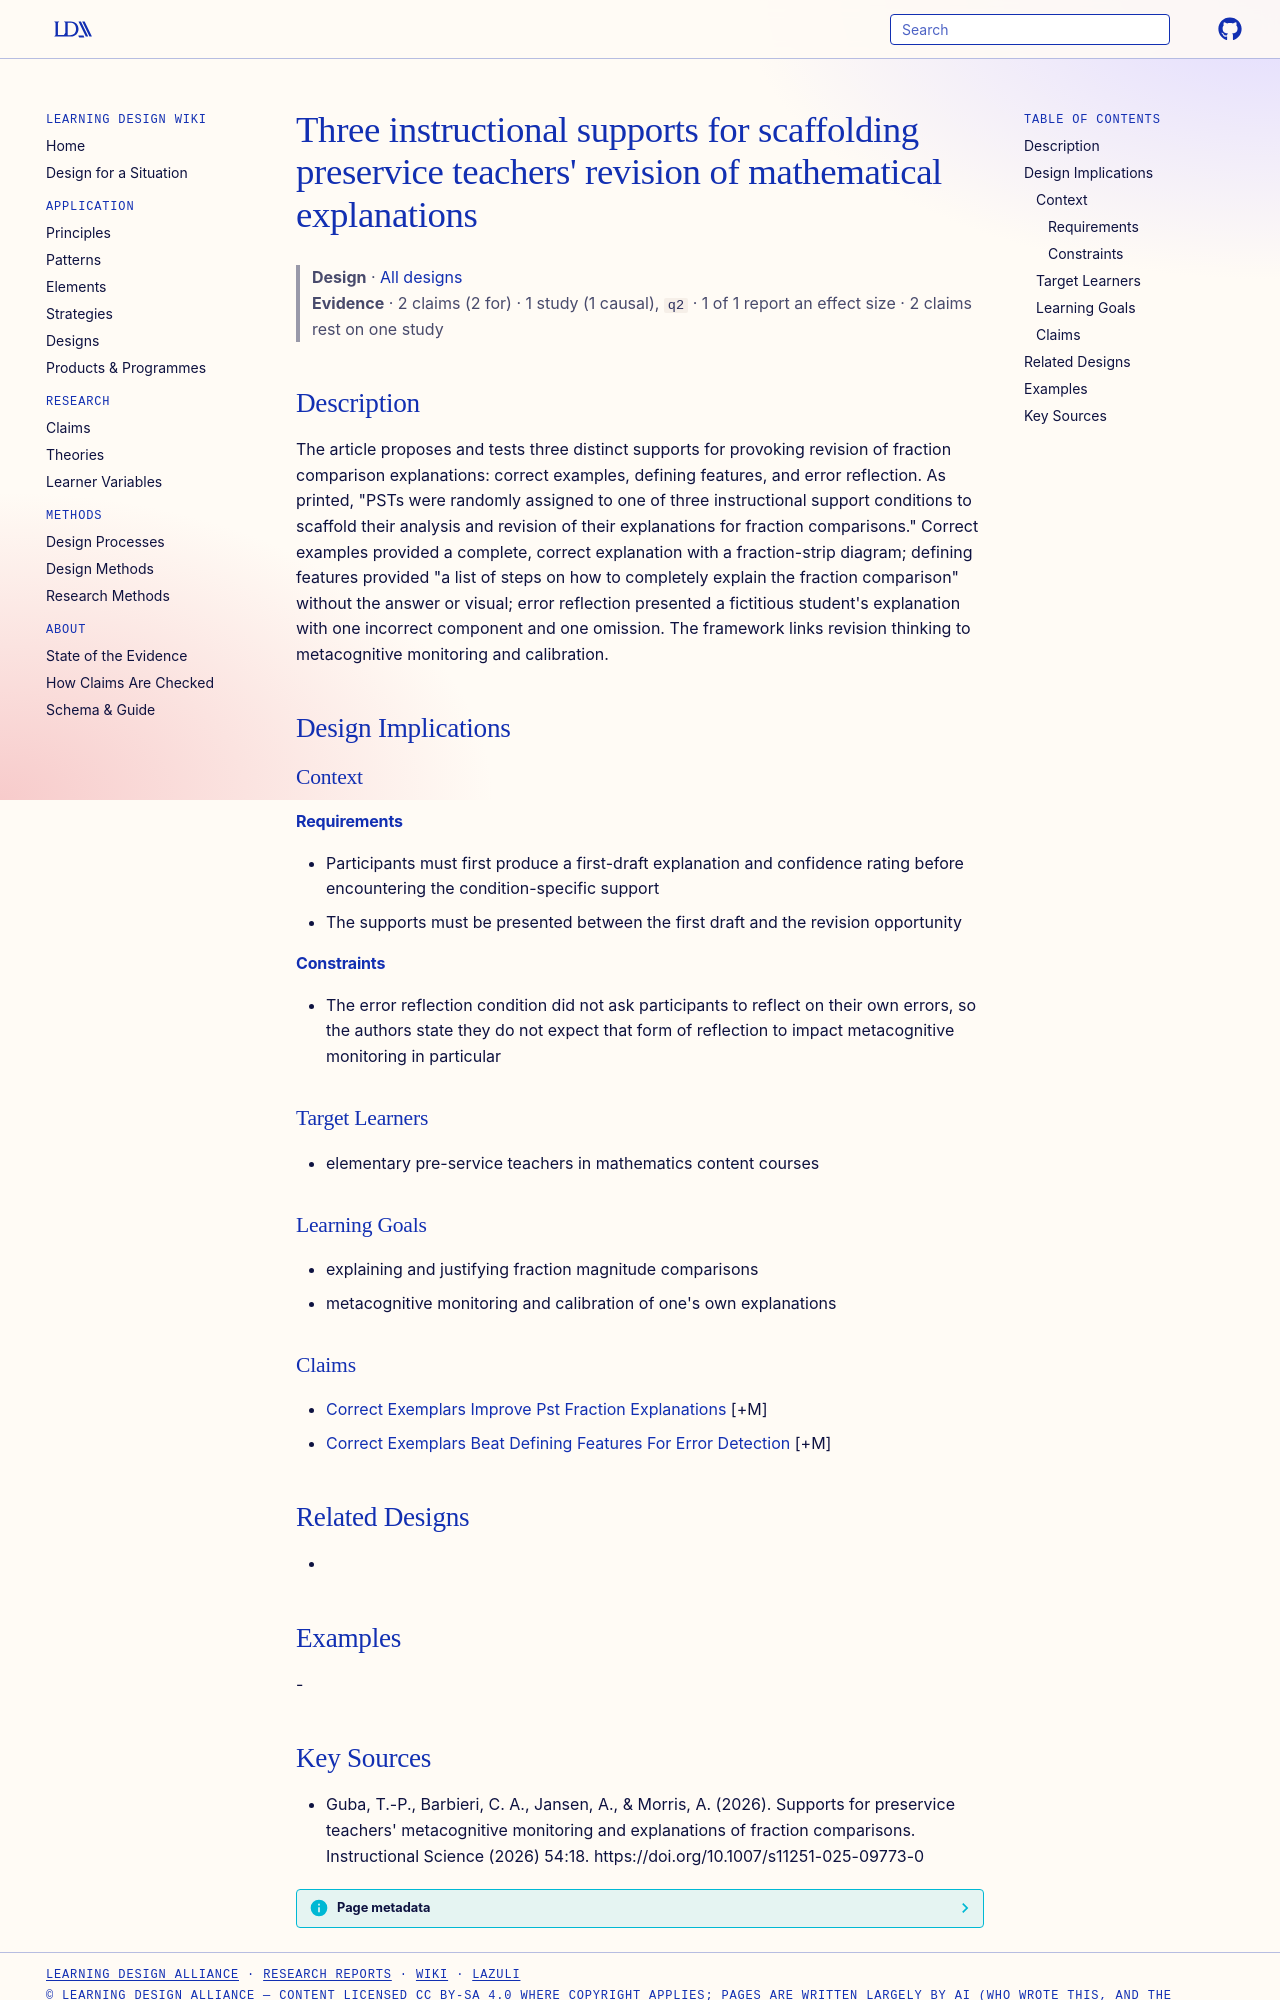

repository: Learning-Design-Alliance/learning-wiki · page: designs/three-instructional-supports-pst-explanation-revision/index.html · generator: mkdocs

---
type: design
id: three-instructional-supports-pst-explanation-revision
title: "Three instructional supports for scaffolding preservice teachers' revision of mathematical explanations"
description: "The article proposes and tests three distinct supports for provoking revision of fraction comparison explanations: correct examples, defining features, and error reflection."
status: review
generated:
  by: "process:settle-candidates"
  at: 2026-10-18
sources:
  - id: guba-2026
    resource: "https://doi.org/10.1007/s11251-025-09773-0"
    title: "Guba, T.-P., Barbieri, C. A., Jansen, A., & Morris, A. (2026). Supports for preservice teachers' metacognitive monitoring and explanations of fraction comparisons. Instructional Science (2026) 54:18. https://doi.org/10.1007/s11251-025-09773-0"
    author: "Guba, T.-P., Barbieri, C. A., Jansen, A., & Morris, A"
---

# Three instructional supports for scaffolding preservice teachers' revision of mathematical explanations

> **Design** · [All designs](index.md)
> **Evidence** · 2 claims (2 for) · 1 study (1 causal), `q2` · 1 of 1 report an effect size · 2 claims rest on one study

## Description
The article proposes and tests three distinct supports for provoking revision of fraction comparison explanations: correct examples, defining features, and error reflection. As printed, "PSTs were randomly assigned to one of three instructional support conditions to scaffold their analysis and revision of their explanations for fraction comparisons." Correct examples provided a complete, correct explanation with a fraction-strip diagram; defining features provided "a list of steps on how to completely explain the fraction comparison" without the answer or visual; error reflection presented a fictitious student's explanation with one incorrect component and one omission. The framework links revision thinking to metacognitive monitoring and calibration.

## Design Implications

### Context
#### Requirements
- Participants must first produce a first-draft explanation and confidence rating before encountering the condition-specific support
- The supports must be presented between the first draft and the revision opportunity
#### Constraints
- The error reflection condition did not ask participants to reflect on their own errors, so the authors state they do not expect that form of reflection to impact metacognitive monitoring in particular

### Target Learners
- elementary pre-service teachers in mathematics content courses

### Learning Goals
- explaining and justifying fraction magnitude comparisons
- metacognitive monitoring and calibration of one's own explanations

### Claims
- [Correct Exemplars Improve Pst Fraction Explanations](../claims/correct-exemplars-improve-pst-fraction-explanations.md) [+M]
- [Correct Exemplars Beat Defining Features For Error Detection](../claims/correct-exemplars-beat-defining-features-for-error-detection.md) [+M]

## Related Designs
- 

## Examples
-
